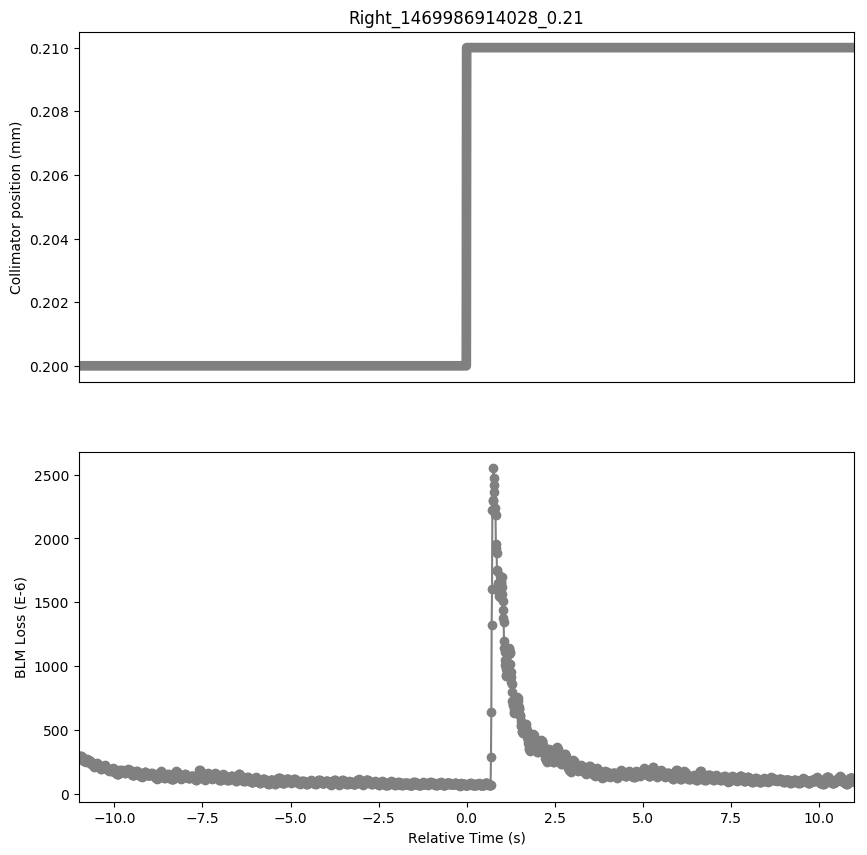

The data file committed next to this chart (first rows):
Timestamp, position, BLMTI.06R7.B2I10_TCP.D6R7.B2
1469986903030, 0.2, 0.0002711
1469986903040, 0.2, 0.0002722
1469986903050, 0.2, 0.0002918
1469986903060, 0.2, 0.0002885
1469986903070, 0.2, 0.0002936
1469986903080, 0.2, 0.0002863
1469986903090, 0.2, 0.0002965
1469986903100, 0.2, 0.0002838
1469986903110, 0.2, 0.0002838
1469986903120, 0.2, 0.0002708
1469986903130, 0.2, 0.0002755
1469986903140, 0.2, 0.0002711
1469986903150, 0.2, 0.0002672
1469986903160, 0.2, 0.0002541
1469986903170, 0.2, 0.0002559
1469986903180, 0.2, 0.000253
1469986903190, 0.2, 0.0002606
1469986903200, 0.2, 0.0002541
1469986903210, 0.2, 0.0002617
1469986903220, 0.2, 0.0002505
1469986903230, 0.2, 0.0002588
1469986903240, 0.2, 0.0002541
1469986903250, 0.2, 0.0002686
1469986903260, 0.2, 0.0002545
1469986903270, 0.2, 0.0002585
1469986903280, 0.2, 0.0002483
1469986903290, 0.2, 0.0002556
1469986903300, 0.2, 0.0002588
1469986903310, 0.2, 0.0002664
1469986903320, 0.2, 0.0002498
1469986903330, 0.2, 0.0002501
1469986903340, 0.2, 0.0002516
1469986903350, 0.2, 0.0002585
1469986903360, 0.2, 0.0002509
1469986903370, 0.2, 0.0002472
1469986903380, 0.2, 0.0002313
1469986903390, 0.2, 0.0002404
1469986903400, 0.2, 0.0002306
1469986903410, 0.2, 0.0002422
1469986903420, 0.2, 0.000223
1469986903430, 0.2, 0.0002281
1469986903440, 0.2, 0.0002186
1469986903450, 0.2, 0.0002226
1469986903460, 0.2, 0.0002125
1469986903470, 0.2, 0.0002205
1469986903480, 0.2, 0.000219
1469986903490, 0.2, 0.0002262
1469986903500, 0.2, 0.0002194
1469986903510, 0.2, 0.0002306
1469986903520, 0.2, 0.0002281
1469986903530, 0.2, 0.0002364
1469986903540, 0.2, 0.0002324
1469986903550, 0.2, 0.0002335
1469986903560, 0.2, 0.0002259
1469986903570, 0.2, 0.0002299
1469986903580, 0.2, 0.0002143
1469986903590, 0.2, 0.0002136
1469986903600, 0.2, 0.0002078
1469986903610, 0.2, 0.0002107
1469986903620, 0.2, 0.0002024
... 2,138 more rows
